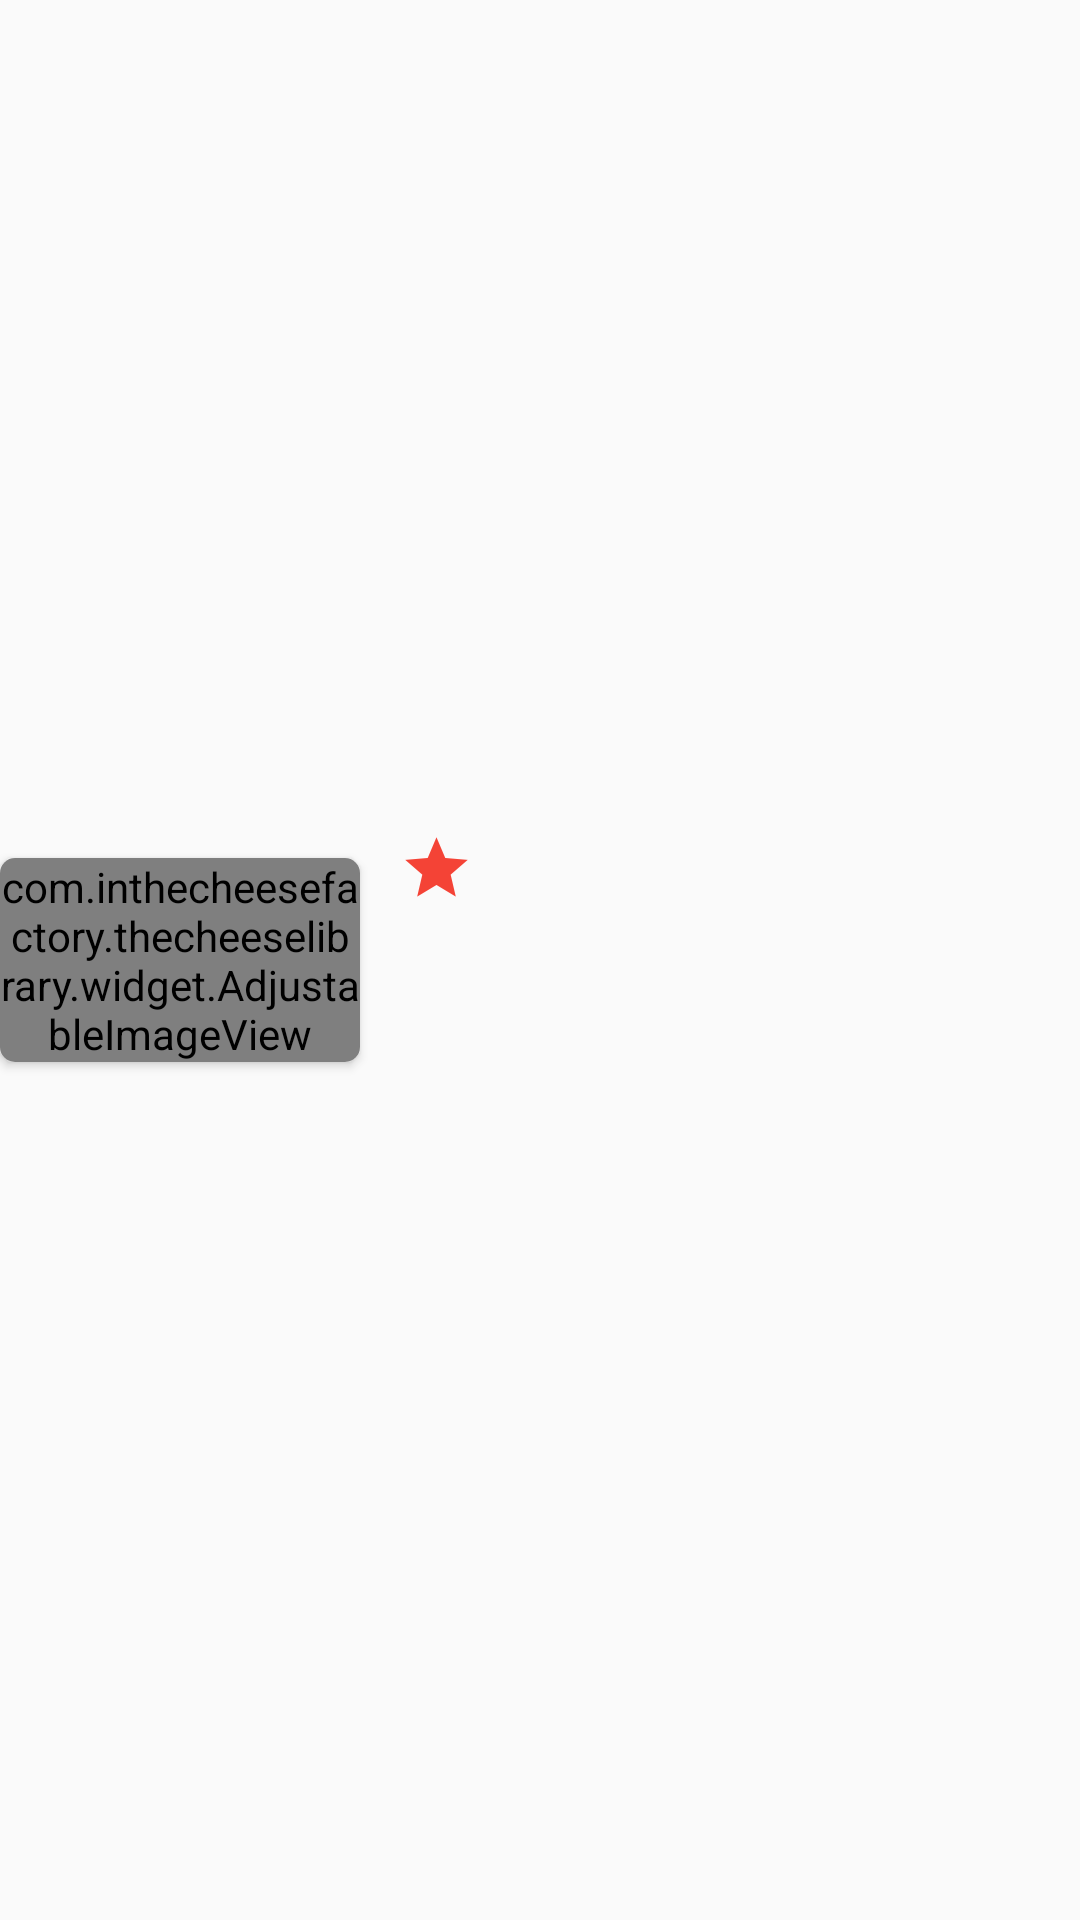

Write the Android layout XML for this screen, with the resource values it uses.
<!-- AndroidManifest.xml: application theme AppTheme -->
<!-- res/layout/layout_detail_info.xml -->
<?xml version="1.0" encoding="utf-8"?>
<LinearLayout
    xmlns:android="http://schemas.android.com/apk/res/android"
    xmlns:app="http://schemas.android.com/apk/res-auto"
    xmlns:tools="http://schemas.android.com/tools"
    android:layout_width="match_parent"
    android:layout_height="wrap_content"
    android:gravity="center_vertical"
    android:orientation="horizontal">

    <android.support.v7.widget.CardView
        android:layout_width="wrap_content"
        android:layout_height="wrap_content"
        app:cardCornerRadius="@dimen/corner_radius"
        app:cardPreventCornerOverlap="false">

        <com.inthecheesefactory.thecheeselibrary.widget.AdjustableImageView
            android:id="@+id/posterView"
            android:layout_width="@dimen/detail_poster_width"
            android:layout_height="wrap_content"
            android:adjustViewBounds="true"
            android:background="@color/silver"
            android:src="@drawable/default_movie"
            android:transitionName="@string/transition_picture"/>

    </android.support.v7.widget.CardView>

    <LinearLayout
        android:layout_width="match_parent"
        android:layout_height="wrap_content"
        android:layout_marginLeft="@dimen/normal_margin"
        android:orientation="vertical">

        <TextView
            android:id="@+id/titleView"
            style="@style/AppTheme.Text.DetailTitle"
            android:layout_width="wrap_content"
            android:layout_height="wrap_content"
            tools:text="La Guerra de las Galaxias"/>

        <TextView
            android:id="@+id/ratingView"
            style="@style/AppTheme.Text.DetailRating"
            android:layout_width="wrap_content"
            android:layout_height="wrap_content"
            android:layout_marginTop="@dimen/small_margin"
            android:drawableLeft="@drawable/ic_detail_rating"
            android:drawablePadding="@dimen/small_padding"
            tools:text="7.9"/>

        <TextView
            android:id="@+id/yearView"
            style="@style/AppTheme.Text.DetailInfo"
            android:layout_width="wrap_content"
            android:layout_height="wrap_content"
            android:layout_marginTop="@dimen/small_margin"
            tools:text="1980"/>

        <TextView
            android:id="@+id/runtimeView"
            style="@style/AppTheme.Text.DetailInfo"
            android:layout_width="wrap_content"
            android:layout_height="wrap_content"
            android:layout_marginTop="@dimen/small_margin"
            tools:text="110 mins."/>

        <TextView
            android:id="@+id/countryView"
            style="@style/AppTheme.Text.DetailInfo"
            android:layout_width="wrap_content"
            android:layout_height="wrap_content"
            android:layout_marginTop="@dimen/small_margin"
            tools:text="EEUU"/>

        <TextView
            android:id="@+id/genresView"
            style="@style/AppTheme.Text.DetailInfo"
            android:layout_width="wrap_content"
            android:layout_height="wrap_content"
            android:layout_marginTop="@dimen/small_margin"
            android:ellipsize="end"
            android:maxLines="1"
            android:textStyle="italic"
            tools:text="Ciencia-Ficción, Espacio"/>

    </LinearLayout>

</LinearLayout>
<!-- resources referenced by this layout -->
<resources>
  <color name="silver">#E5E5E5</color>
  <dimen name="corner_radius">5dp</dimen>
  <dimen name="detail_poster_width">120dp</dimen>
  <dimen name="normal_margin">15dp</dimen>
  <dimen name="small_margin">5dp</dimen>
  <dimen name="small_padding">5dp</dimen>
  <!-- drawable default_movie: vector/xml drawable (drawable, 4070 chars, omitted) -->
  <!-- drawable ic_detail_rating (drawable) -->
  <vector android:height="24dp" android:viewportHeight="20.0"
      android:viewportWidth="21.0" android:width="24dp" xmlns:android="http://schemas.android.com/apk/res/android">
      <path android:fillColor="#F44336"
          android:pathData="M10.494,15.99L16.928,19.875L15.221,12.552L20.905,7.625L13.419,6.99L10.494,0.083L7.568,6.99L0.082,7.625L5.767,12.552L4.06,19.875L10.494,15.99Z"
          android:strokeColor="#00000000" android:strokeWidth="1"/>
  </vector>
  <string name="transition_picture" translatable="false">transition_picture</string>
  <style name="AppTheme.Text.DetailInfo">
          <item name="android:textSize">14sp</item>
          <item name="android:textColor">@color/ash</item>
      </style>
  <style name="AppTheme.Text.DetailRating">
          <item name="android:textSize">18sp</item>
          <item name="android:textColor">@color/strawberry</item>
      </style>
  <style name="AppTheme.Text.DetailTitle">
          <item name="android:textSize">22sp</item>
          <item name="android:textColor">@color/concrete</item>
      </style>
  <style name="AppTheme" parent="Theme.AppCompat.Light.DarkActionBar">
          
          <item name="colorPrimary">@color/colorPrimary</item>
          <item name="colorPrimaryDark">@color/colorPrimaryDark</item>
          <item name="colorAccent">@color/colorAccent</item>
      </style>
  <color name="ash">#BCBBBE</color>
  <color name="strawberry">#F44336</color>
  <color name="concrete">#666666</color>
  <color name="colorPrimary">@color/strawberry</color>
  <color name="colorPrimaryDark">@color/watermelon</color>
  <color name="colorAccent">@color/lemon</color>
  <color name="watermelon">#D03D32</color>
  <color name="lemon">#EFCA08</color>
</resources>
